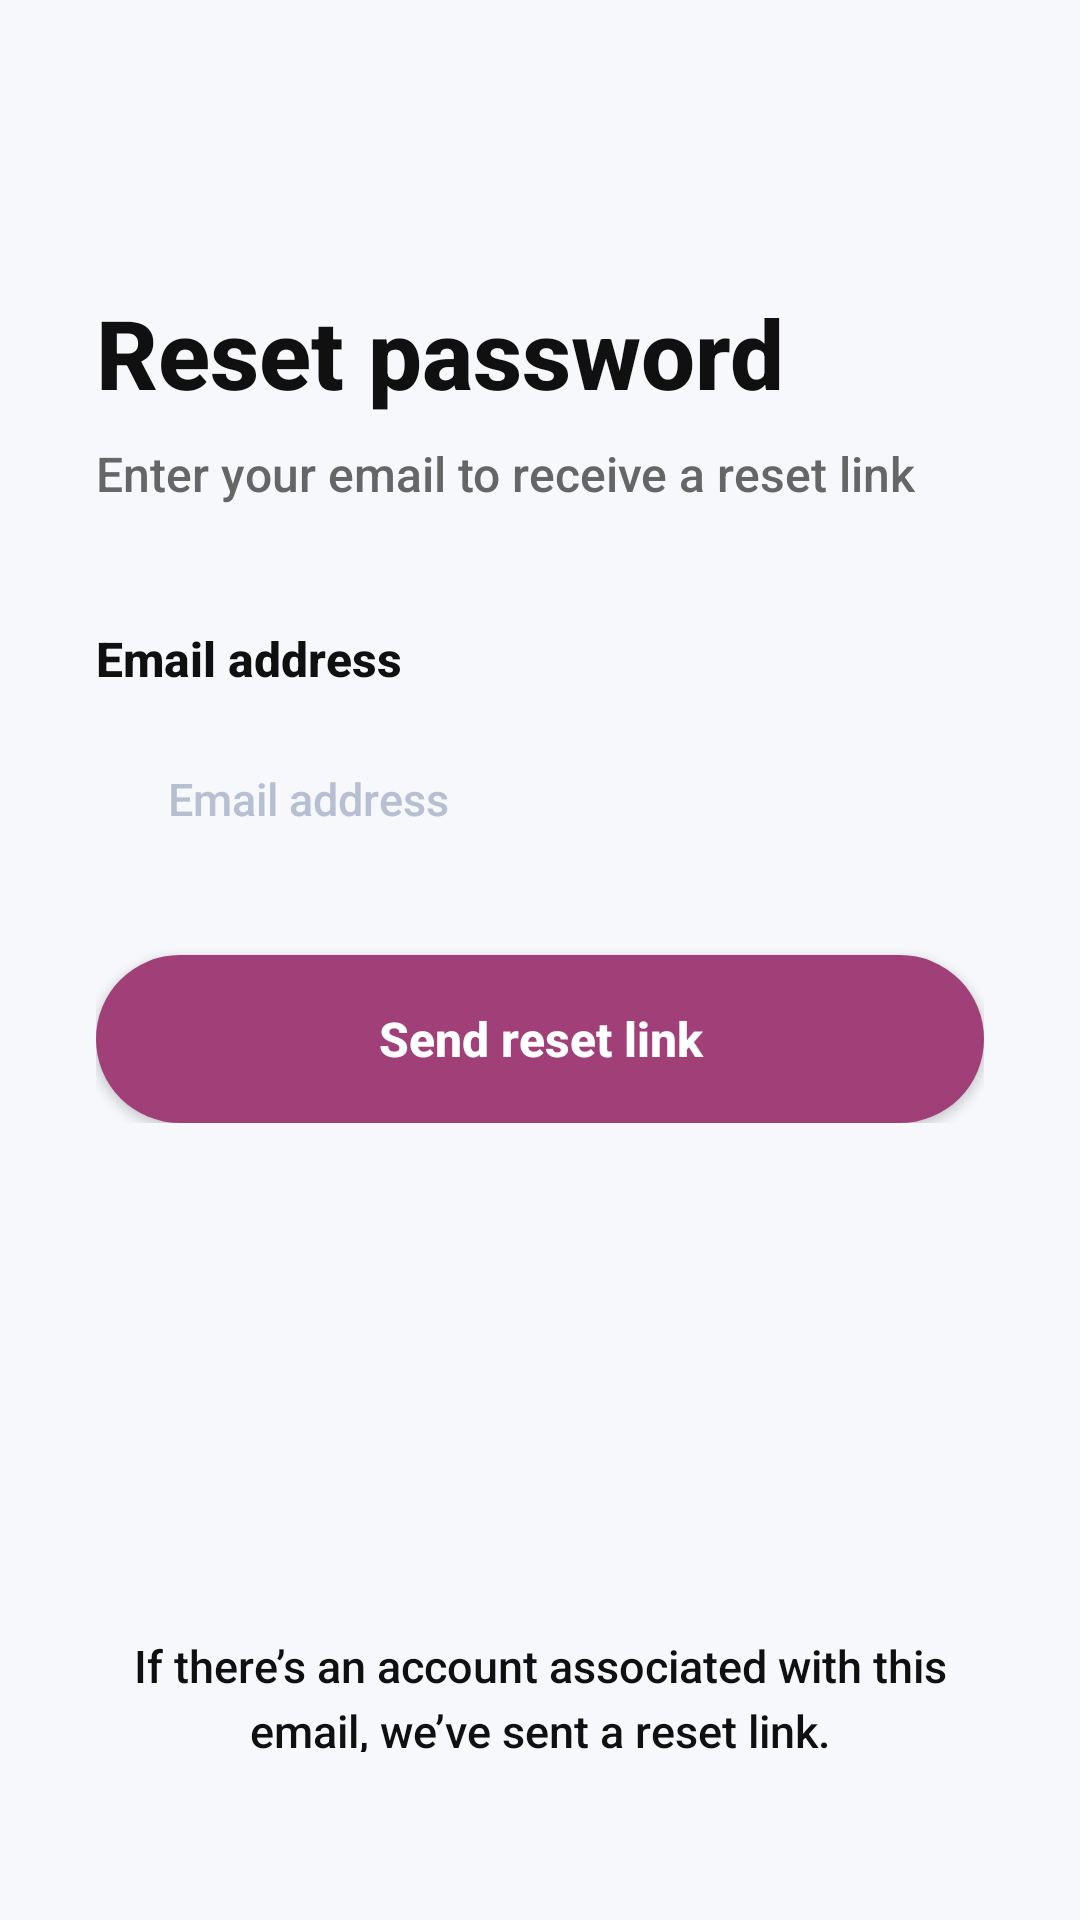

Android layout source for this screen:
<!-- AndroidManifest.xml: application theme Theme.Capstone -->
<!-- res/layout/fragment_auth_reset_password.xml -->
<?xml version="1.0" encoding="utf-8"?>
<androidx.constraintlayout.widget.ConstraintLayout
    xmlns:android="http://schemas.android.com/apk/res/android"
    xmlns:app="http://schemas.android.com/apk/res-auto"
    xmlns:tools="http://schemas.android.com/tools"
    android:layout_width="match_parent"
    android:layout_height="match_parent"
    android:background="@color/screen_background">

    <androidx.core.widget.NestedScrollView
        android:layout_width="match_parent"
        android:layout_height="match_parent"
        android:fillViewport="true">

        <androidx.constraintlayout.widget.ConstraintLayout
            android:layout_width="match_parent"
            android:layout_height="wrap_content"
            android:paddingTop="32dp"
            android:paddingBottom="24dp">

            
            <androidx.constraintlayout.widget.ConstraintLayout
                android:id="@+id/form_container"
                android:layout_width="0dp"
                android:layout_height="wrap_content"
                android:background="@color/screen_background"
                android:paddingHorizontal="32dp"
                app:layout_constraintEnd_toEndOf="parent"
                app:layout_constraintStart_toStartOf="parent"
                app:layout_constraintTop_toTopOf="parent">

                
                <TextView
                    android:id="@+id/tv_title"
                    android:layout_width="0dp"
                    android:layout_height="wrap_content"
                    android:layout_marginTop="64dp"
                    android:fontFamily="sans-serif-medium"
                    android:text="@string/reset_password"
                    android:textColor="@color/text_primary"
                    android:textSize="32sp"
                    android:textStyle="bold"
                    app:layout_constraintEnd_toEndOf="parent"
                    app:layout_constraintStart_toStartOf="parent"
                    app:layout_constraintTop_toTopOf="parent" />

                
                <TextView
                    android:id="@+id/tv_subtitle"
                    android:layout_width="0dp"
                    android:layout_height="wrap_content"
                    android:layout_marginTop="8dp"
                    android:fontFamily="sans-serif-medium"
                    android:text="@string/enter_your_email_to_receive_a_reset_link"
                    android:textColor="@color/text_secondary"
                    android:textSize="16sp"
                    app:layout_constraintEnd_toEndOf="parent"
                    app:layout_constraintStart_toStartOf="parent"
                    app:layout_constraintTop_toBottomOf="@id/tv_title" />

                
                <TextView
                    android:id="@+id/tv_label_email"
                    android:layout_width="wrap_content"
                    android:layout_height="wrap_content"
                    android:layout_marginTop="40dp"
                    android:fontFamily="sans-serif-medium"
                    android:text="@string/email_address"
                    android:textColor="@color/text_primary"
                    android:textSize="16sp"
                    android:textStyle="bold"
                    app:layout_constraintStart_toStartOf="parent"
                    app:layout_constraintTop_toBottomOf="@id/tv_subtitle" />

                
                <EditText
                    android:id="@+id/et_email"
                    android:layout_width="0dp"
                    android:layout_height="56dp"
                    android:layout_marginTop="8dp"
                    android:autofillHints=""
                    android:background="@drawable/bg_pill_input"
                    android:fontFamily="sans-serif-medium"
                    android:hint="@string/email_address"
                    android:inputType="textEmailAddress"
                    android:paddingHorizontal="24dp"
                    android:textColor="@color/text_primary"
                    android:textColorHint="@color/color_icon_inactive"
                    android:textSize="15sp"
                    app:layout_constraintEnd_toEndOf="parent"
                    app:layout_constraintStart_toStartOf="parent"
                    app:layout_constraintTop_toBottomOf="@id/tv_label_email"
                    tools:ignore="LabelFor" />

                <TextView
                    android:id="@+id/tv_email_error"
                    android:layout_width="0dp"
                    android:layout_height="wrap_content"
                    android:layout_marginStart="16dp"
                    android:layout_marginTop="4dp"
                    android:textColor="#D32F2F"
                    android:textSize="12sp"
                    android:visibility="gone"
                    app:layout_constraintEnd_toEndOf="@id/et_email"
                    app:layout_constraintStart_toStartOf="@id/et_email"
                    app:layout_constraintTop_toBottomOf="@id/et_email"
                    tools:text="Please enter a valid email address"
                    tools:visibility="visible" />

                
                <androidx.appcompat.widget.AppCompatButton
                    android:id="@+id/btn_send_reset_link"
                    android:layout_width="0dp"
                    android:layout_height="56dp"
                    android:layout_marginTop="24dp"
                    android:background="@drawable/bg_pill_button"
                    android:fontFamily="sans-serif-medium"
                    android:text="@string/send_reset_link"
                    android:textAllCaps="false"
                    android:textColor="@color/white"
                    android:textSize="16sp"
                    android:textStyle="bold"
                    app:layout_constraintEnd_toEndOf="parent"
                    app:layout_constraintStart_toStartOf="parent"
                    app:layout_constraintTop_toBottomOf="@id/et_email" />

            </androidx.constraintlayout.widget.ConstraintLayout>

            
            <LinearLayout
                android:id="@+id/bottom_card"
                android:layout_width="357dp"
                android:layout_height="103dp"
                android:layout_marginHorizontal="20dp"
                android:layout_marginTop="80dp"
                android:background="@drawable/bg_bottom_card"
                android:orientation="vertical"
                android:padding="32dp"
                app:layout_constraintBottom_toBottomOf="parent"
                app:layout_constraintEnd_toEndOf="parent"
                app:layout_constraintStart_toStartOf="parent"
                app:layout_constraintTop_toBottomOf="@id/form_container"
                app:layout_constraintVertical_bias="1.0">

                <TextView
                    android:id="@+id/tv_reset_info"
                    android:layout_width="match_parent"
                    android:layout_height="wrap_content"
                    android:fontFamily="sans-serif-medium"
                    android:gravity="center"
                    android:lineSpacingExtra="4dp"
                    android:text="@string/if_there_s_an_account_associated_with_this_email_we_ve_sent_a_reset_link"
                    android:textColor="@color/text_primary"
                    android:textSize="15sp" />

            </LinearLayout>

        </androidx.constraintlayout.widget.ConstraintLayout>
    </androidx.core.widget.NestedScrollView>

</androidx.constraintlayout.widget.ConstraintLayout>
<!-- resources referenced by this layout -->
<resources>
  <color name="color_icon_inactive">#FFB7C0D2</color>
  <color name="screen_background">#FFF6F8FC</color>
  <color name="text_primary">#FF101010</color>
  <color name="text_secondary">#FF666666</color>
  <color name="white">#FFFFFFFF</color>
  <!-- drawable bg_pill_button (drawable) -->
  <shape xmlns:android="http://schemas.android.com/apk/res/android" android:shape="rectangle">
      <solid android:color="@color/primary_purple"/>
      <corners android:radius="28dp"/>
  </shape>
  <string name="email_address">Email address</string>
  <string name="enter_your_email_to_receive_a_reset_link">Enter your email to receive a reset link</string>
  <string name="if_there_s_an_account_associated_with_this_email_we_ve_sent_a_reset_link">If there’s an account associated with this email, we’ve sent a reset link.</string>
  <string name="reset_password">Reset password</string>
  <string name="send_reset_link">Send reset link</string>
  <style name="Theme.Capstone" parent="Base.Theme.Capstone" />
  <color name="primary_purple">#FFA14078</color>
  <style name="Base.Theme.Capstone" parent="Theme.Material3.DayNight.NoActionBar">
  
      <item name="android:windowBackground">@color/app_background</item>
  
      <item name="colorPrimary">@color/candidate_primary</item>
      <item name="colorOnPrimary">@color/white</item>
  
      <item name="colorSurface">@color/white</item>
      <item name="colorOnSurface">@color/heading_text</item>
  
      <item name="android:navigationBarColor">@color/white</item>
      <item name="android:statusBarColor">@color/app_background</item>
  
    </style>
  <color name="app_background">#FFF8F8FF</color>
  <color name="candidate_primary">#FFF5F5F5</color>
  <color name="heading_text">#FFFAF9F6</color>
</resources>
